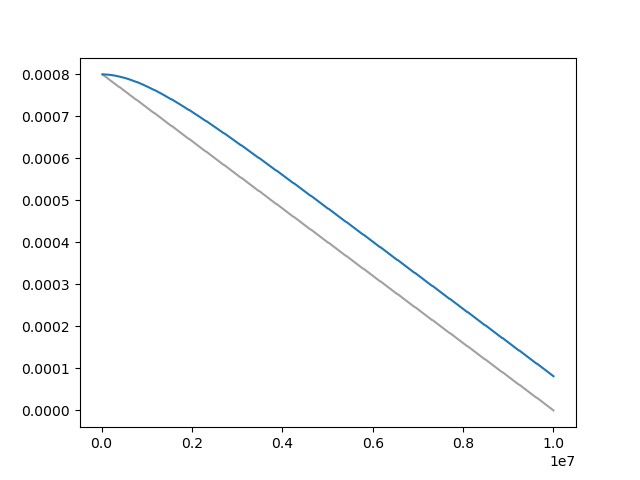

Source data for this figure (header and first rows):
Wall time, Step, Value
1712936963, 20000, 0.0007992
1712936994, 30000, 0.0007984
1712937027, 40000, 0.0007975
1712937058, 50000, 0.0007967
1712937089, 60000, 0.0007959
1712937121, 70000, 0.0007951
1712937152, 80000, 0.0007943
1712937183, 90000, 0.0007934
1712937215, 100000, 0.0007926
1712937246, 110000, 0.0007918
1712937279, 120000, 0.000791
1712937311, 130000, 0.0007901
1712937342, 140000, 0.0007893
1712937374, 150000, 0.0007885
1712937406, 160000, 0.0007877
1712937437, 170000, 0.0007869
1712937468, 180000, 0.000786
1712937499, 190000, 0.0007852
1712937529, 200000, 0.0007844
1712937559, 210000, 0.0007836
1712937590, 220000, 0.0007828
1712937620, 230000, 0.0007819
1712937650, 240000, 0.0007811
1712937681, 250000, 0.0007803
1712937711, 260000, 0.0007795
1712937741, 270000, 0.0007786
1712937771, 280000, 0.0007778
1712937801, 290000, 0.000777
1712937832, 300000, 0.0007762
1712937862, 310000, 0.0007754
1712937893, 320000, 0.0007745
1712937923, 330000, 0.0007737
1712937953, 340000, 0.0007729
1712937983, 350000, 0.0007721
1712938014, 360000, 0.0007713
1712938044, 370000, 0.0007704
1712938074, 380000, 0.0007696
1712938133, 400000, 0.0007688
1712938163, 410000, 0.000768
1712938194, 420000, 0.0007671
1712938227, 430000, 0.0007663
1712938258, 440000, 0.0007655
1712938288, 450000, 0.0007647
1712938319, 460000, 0.0007639
1712938349, 470000, 0.000763
1712938380, 480000, 0.0007622
1712938411, 490000, 0.0007614
1712938442, 500000, 0.0007606
1712938473, 510000, 0.0007598
1712938504, 520000, 0.0007589
1712938534, 530000, 0.0007581
1712938565, 540000, 0.0007573
1712938595, 550000, 0.0007565
1712938625, 560000, 0.0007556
1712938655, 570000, 0.0007548
1712938686, 580000, 0.000754
1712938716, 590000, 0.0007532
1712938747, 600000, 0.0007524
1712938777, 610000, 0.0007515
1712938808, 620000, 0.0007507
... 914 more rows
